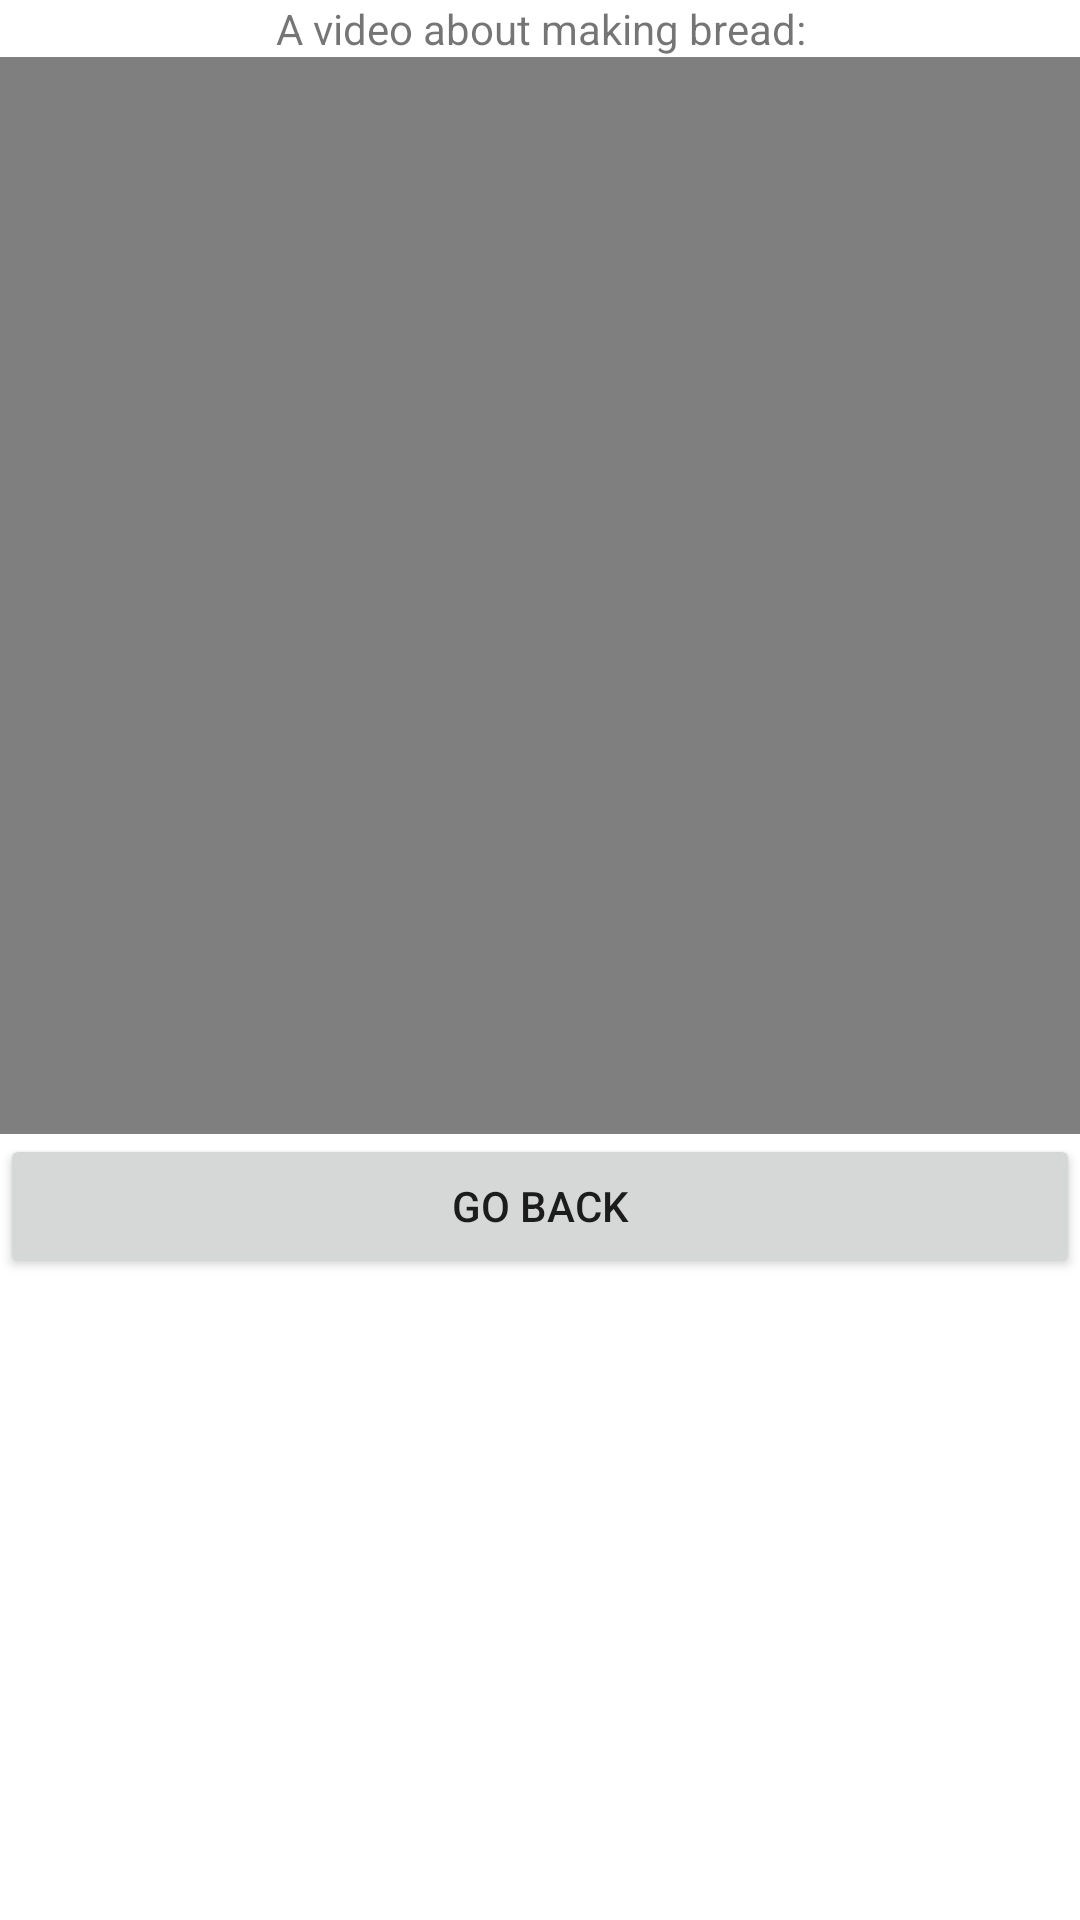

Produce the Android XML layout that renders to this screen, including the resource entries it uses.
<!-- AndroidManifest.xml: application theme Theme.Zakwapp -->
<!-- res/layout/activity_video.xml -->
<?xml version="1.0" encoding="utf-8"?>
<LinearLayout xmlns:android="http://schemas.android.com/apk/res/android"
    xmlns:app="http://schemas.android.com/apk/res-auto"
    xmlns:tools="http://schemas.android.com/tools"
    android:layout_width="match_parent"
    android:layout_height="match_parent"
    android:orientation="vertical"
    tools:context=".Video">

    <TextView
        android:id="@+id/textView"
        android:layout_width="match_parent"
        android:layout_height="wrap_content"
        android:gravity="center_horizontal|center_vertical"
        android:text="A video about making bread:" />

    <VideoView
        android:id="@+id/videoView"
        android:layout_width="match_parent"
        android:layout_height="359dp" />

    <Button
        android:id="@+id/buttonGoBack"
        android:layout_width="match_parent"
        android:layout_height="wrap_content"
        android:text="Go back" />
</LinearLayout>
<!-- resources referenced by this layout -->
<resources>
  <style name="Theme.Zakwapp" parent="Theme.MaterialComponents.DayNight.DarkActionBar">
          
          <item name="colorPrimary">@color/purple_500</item>
          <item name="colorPrimaryVariant">@color/purple_700</item>
          <item name="colorOnPrimary">@color/white</item>
          
          <item name="colorSecondary">@color/teal_200</item>
          <item name="colorSecondaryVariant">@color/teal_700</item>
          <item name="colorOnSecondary">@color/black</item>
          
          <item name="android:statusBarColor">?attr/colorPrimaryVariant</item>
          
      </style>
  <color name="purple_500">#FF6200EE</color>
  <color name="purple_700">#FF3700B3</color>
  <color name="white">#FFFFFFFF</color>
  <color name="teal_200">#FF03DAC5</color>
  <color name="teal_700">#FF018786</color>
  <color name="black">#FF000000</color>
</resources>
